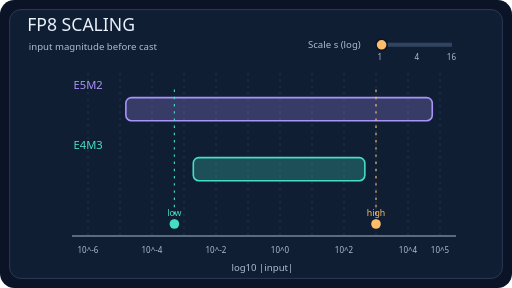
t = 0.00 s
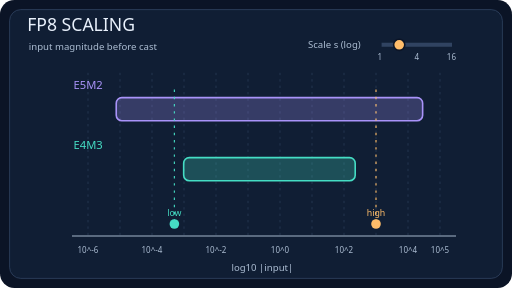
t = 1.25 s
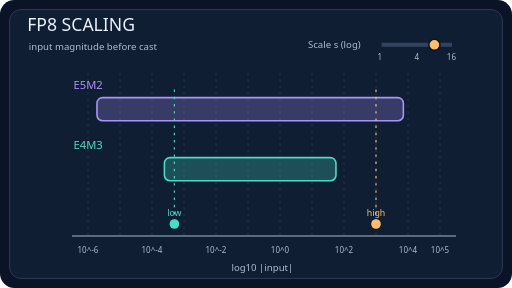
t = 3.75 s
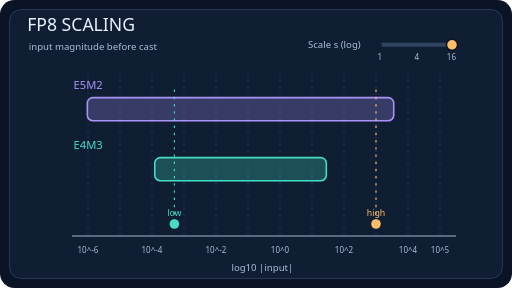
t = 5.00 s
t = 6.25 s: frame unchanged from t = 3.75 s, image omitted
t = 8.75 s: frame unchanged from t = 1.25 s, image omitted

The animated SVG that drew these frames (rendered in a browser with its animation timeline set to each time). Animation: 3 SMIL elements (animate=3); one cycle of 10.00 s, repeats indefinitely.

<svg xmlns="http://www.w3.org/2000/svg" width="640" height="360" viewBox="0 0 640 360" role="img"><title>FP8 magnitude windows with scaling</title><desc>The positive representable input magnitude intervals of E5M2 and E4M3 slide left when tensor scaling grows from one to sixteen. Fixed low and high input samples illustrate underflow and overflow tradeoffs.</desc><rect width="640" height="360" rx="18" fill="#0B1426" /><rect x="12" y="12" width="616" height="336" rx="14" fill="#101E34" stroke="#304361" /><text x="34" y="39" fill="#E9F1FC" font-family="system-ui,Arial,sans-serif" font-size="22" text-anchor="start">FP8 SCALING</text><text x="36" y="62" fill="#ACBDD2" font-family="system-ui,Arial,sans-serif" font-size="12" text-anchor="start">input magnitude before cast</text><text x="385" y="60" fill="#ACBDD2" font-family="system-ui,Arial,sans-serif" font-size="12" text-anchor="start">Scale s (log)</text><line x1="477" y1="56" x2="565" y2="56" stroke="#304361" stroke-width="5" /><text x="472" y="75" fill="#ACBDD2" font-family="system-ui,Arial,sans-serif" font-size="10" text-anchor="start">1</text><text x="570" y="75" fill="#ACBDD2" font-family="system-ui,Arial,sans-serif" font-size="10" text-anchor="end">16</text><circle cx="477" cy="56" r="7" fill="#FFBD6A" stroke="#0B1426" stroke-width="2"><animate attributeName="cx" values="477;565;477" keyTimes="0;0.5;1" dur="10s" repeatCount="indefinite" calcMode="linear" /></circle><line x1="110" y1="91" x2="110" y2="295" stroke="#304361" stroke-width="0.8" stroke-dasharray="3 5" /><text x="110" y="316" fill="#ACBDD2" font-family="system-ui,Arial,sans-serif" font-size="10" text-anchor="middle">10^-6</text><line x1="150" y1="91" x2="150" y2="295" stroke="#304361" stroke-width="0.8" stroke-dasharray="3 5" /><line x1="190" y1="91" x2="190" y2="295" stroke="#304361" stroke-width="0.8" stroke-dasharray="3 5" /><text x="190" y="316" fill="#ACBDD2" font-family="system-ui,Arial,sans-serif" font-size="10" text-anchor="middle">10^-4</text><line x1="230" y1="91" x2="230" y2="295" stroke="#304361" stroke-width="0.8" stroke-dasharray="3 5" /><line x1="270" y1="91" x2="270" y2="295" stroke="#304361" stroke-width="0.8" stroke-dasharray="3 5" /><text x="270" y="316" fill="#ACBDD2" font-family="system-ui,Arial,sans-serif" font-size="10" text-anchor="middle">10^-2</text><line x1="310" y1="91" x2="310" y2="295" stroke="#304361" stroke-width="0.8" stroke-dasharray="3 5" /><line x1="350" y1="91" x2="350" y2="295" stroke="#304361" stroke-width="0.8" stroke-dasharray="3 5" /><text x="350" y="316" fill="#ACBDD2" font-family="system-ui,Arial,sans-serif" font-size="10" text-anchor="middle">10^0</text><line x1="390" y1="91" x2="390" y2="295" stroke="#304361" stroke-width="0.8" stroke-dasharray="3 5" /><line x1="430" y1="91" x2="430" y2="295" stroke="#304361" stroke-width="0.8" stroke-dasharray="3 5" /><text x="430" y="316" fill="#ACBDD2" font-family="system-ui,Arial,sans-serif" font-size="10" text-anchor="middle">10^2</text><line x1="470" y1="91" x2="470" y2="295" stroke="#304361" stroke-width="0.8" stroke-dasharray="3 5" /><line x1="510" y1="91" x2="510" y2="295" stroke="#304361" stroke-width="0.8" stroke-dasharray="3 5" /><text x="510" y="316" fill="#ACBDD2" font-family="system-ui,Arial,sans-serif" font-size="10" text-anchor="middle">10^4</text><line x1="550" y1="91" x2="550" y2="295" stroke="#304361" stroke-width="0.8" stroke-dasharray="3 5" /><text x="550" y="316" fill="#ACBDD2" font-family="system-ui,Arial,sans-serif" font-size="10" text-anchor="middle">10^5</text><line x1="90" y1="295" x2="570" y2="295" stroke="#ACBDD2" stroke-width="1.2" /><text x="328" y="339" fill="#ACBDD2" font-family="system-ui,Arial,sans-serif" font-size="12" text-anchor="middle">log10 |input|</text><text x="92" y="111" fill="#A993F9" font-family="system-ui,Arial,sans-serif" font-size="14" text-anchor="start">E5M2</text><rect x="157.34080278" y="122" width="382.99871657" height="29" rx="7" fill="#A993F9" fill-opacity="0.25" stroke="#A993F9" stroke-width="2"><animate attributeName="x" values="157.34080278;109.17600347;157.34080278" keyTimes="0;0.5;1" dur="10s" repeatCount="indefinite" calcMode="linear" /></rect><text x="92" y="186" fill="#45DDC4" font-family="system-ui,Arial,sans-serif" font-size="14" text-anchor="start">E4M3</text><rect x="241.62920156" y="197" width="214.42191900" height="29" rx="7" fill="#45DDC4" fill-opacity="0.25" stroke="#45DDC4" stroke-width="2"><animate attributeName="x" values="241.62920156;193.46440225;241.62920156" keyTimes="0;0.5;1" dur="10s" repeatCount="indefinite" calcMode="linear" /></rect><line x1="217.96" y1="112" x2="217.96" y2="280" stroke="#45DDC4" stroke-width="1.4" stroke-dasharray="3 6" /><circle cx="217.96" cy="280" r="6" fill="#45DDC4" /><text x="217.96" y="270" fill="#45DDC4" font-family="system-ui,Arial,sans-serif" font-size="11" text-anchor="middle">low</text><line x1="470" y1="112" x2="470" y2="280" stroke="#FFBD6A" stroke-width="1.4" stroke-dasharray="3 6" /><circle cx="470" cy="280" r="6" fill="#FFBD6A" /><text x="470" y="270" fill="#FFBD6A" font-family="system-ui,Arial,sans-serif" font-size="11" text-anchor="middle">high</text><text x="521" y="75" fill="#ACBDD2" font-family="system-ui,Arial,sans-serif" font-size="10" text-anchor="middle">4</text></svg>
